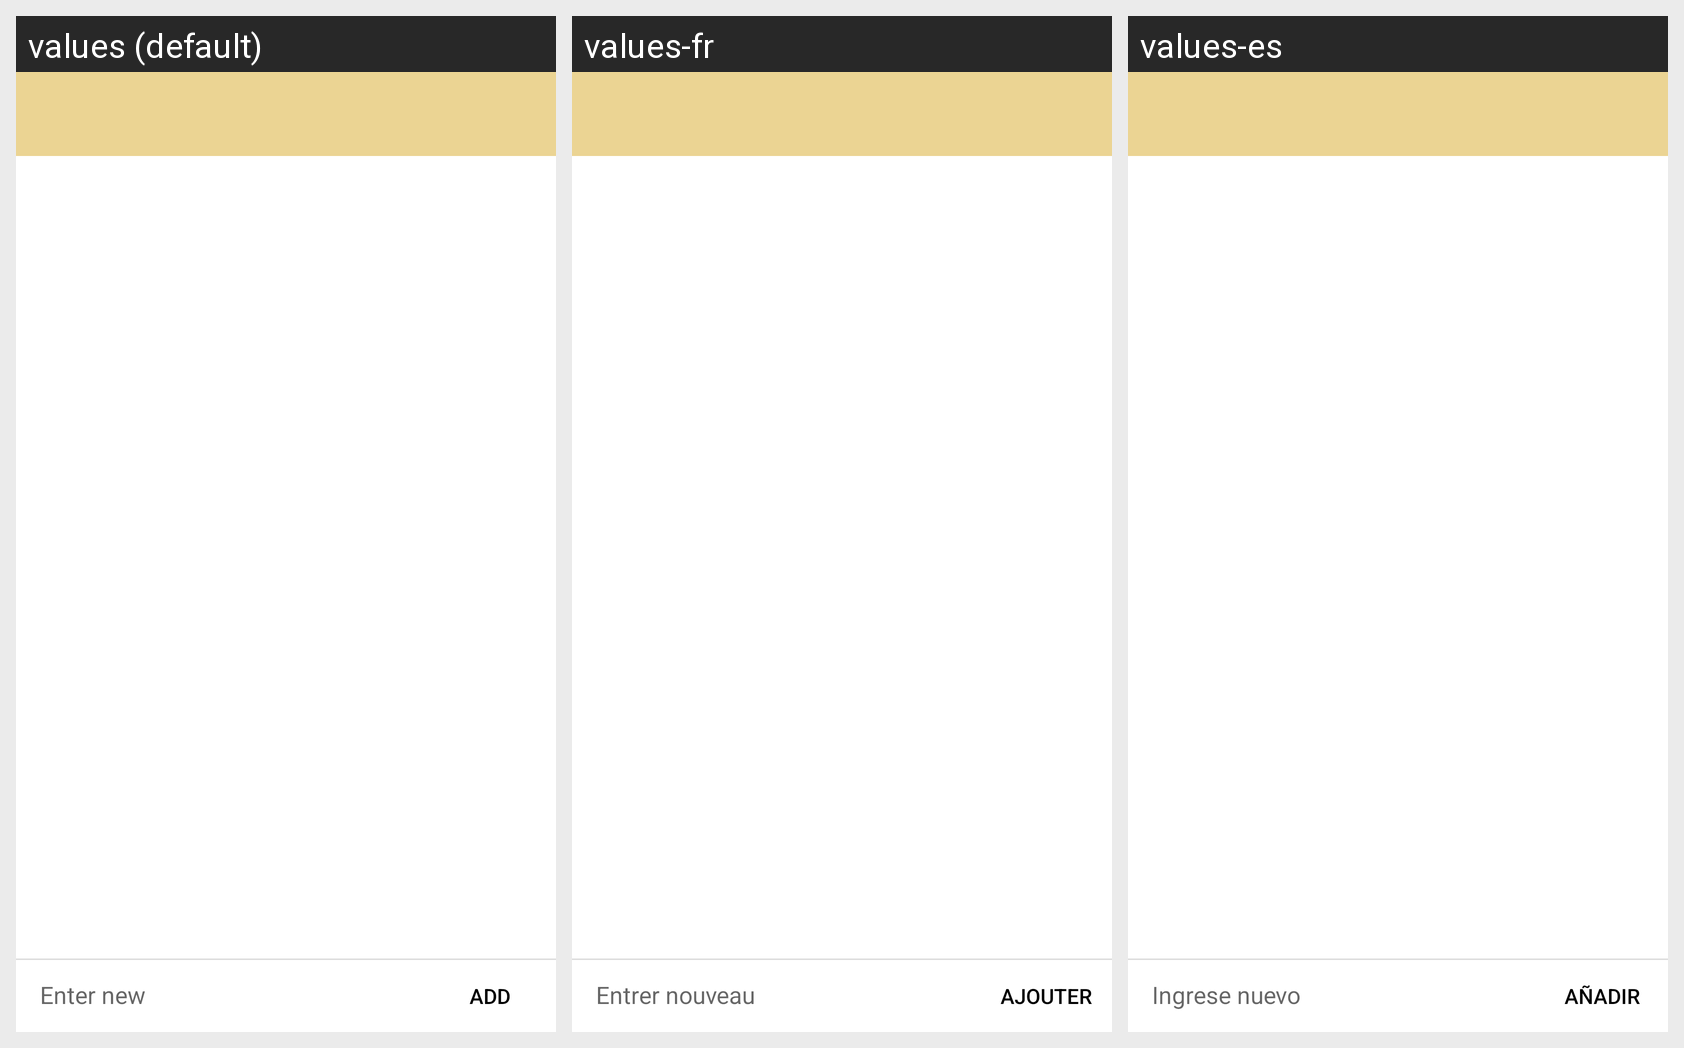

This grid shows one Android layout under several languages. Give, for every string resource on the screen, its name, the default text and each shown locale's text.
Android screen res/layout/fragment_manage_primitive.xml rendered under 3 locales, left to right: values (default), values-fr, values-es. Device: Nexus 5 (rendered at 1080×1920; each locale shown at half size, 540×960, under a caption strip naming it); theme Theme.AnglersLog.
Strings drawn on this screen, with the default value and each locale's value (text and hints the layout hard-codes, and strings that could not be matched under every locale, appear in the picture but are not listed):

hint_new_item
  values: Enter new
  values-fr: Entrer nouveau
  values-es: Ingrese nuevo

button_add
  values: Add
  values-fr: Ajouter
  values-es: Añadir
